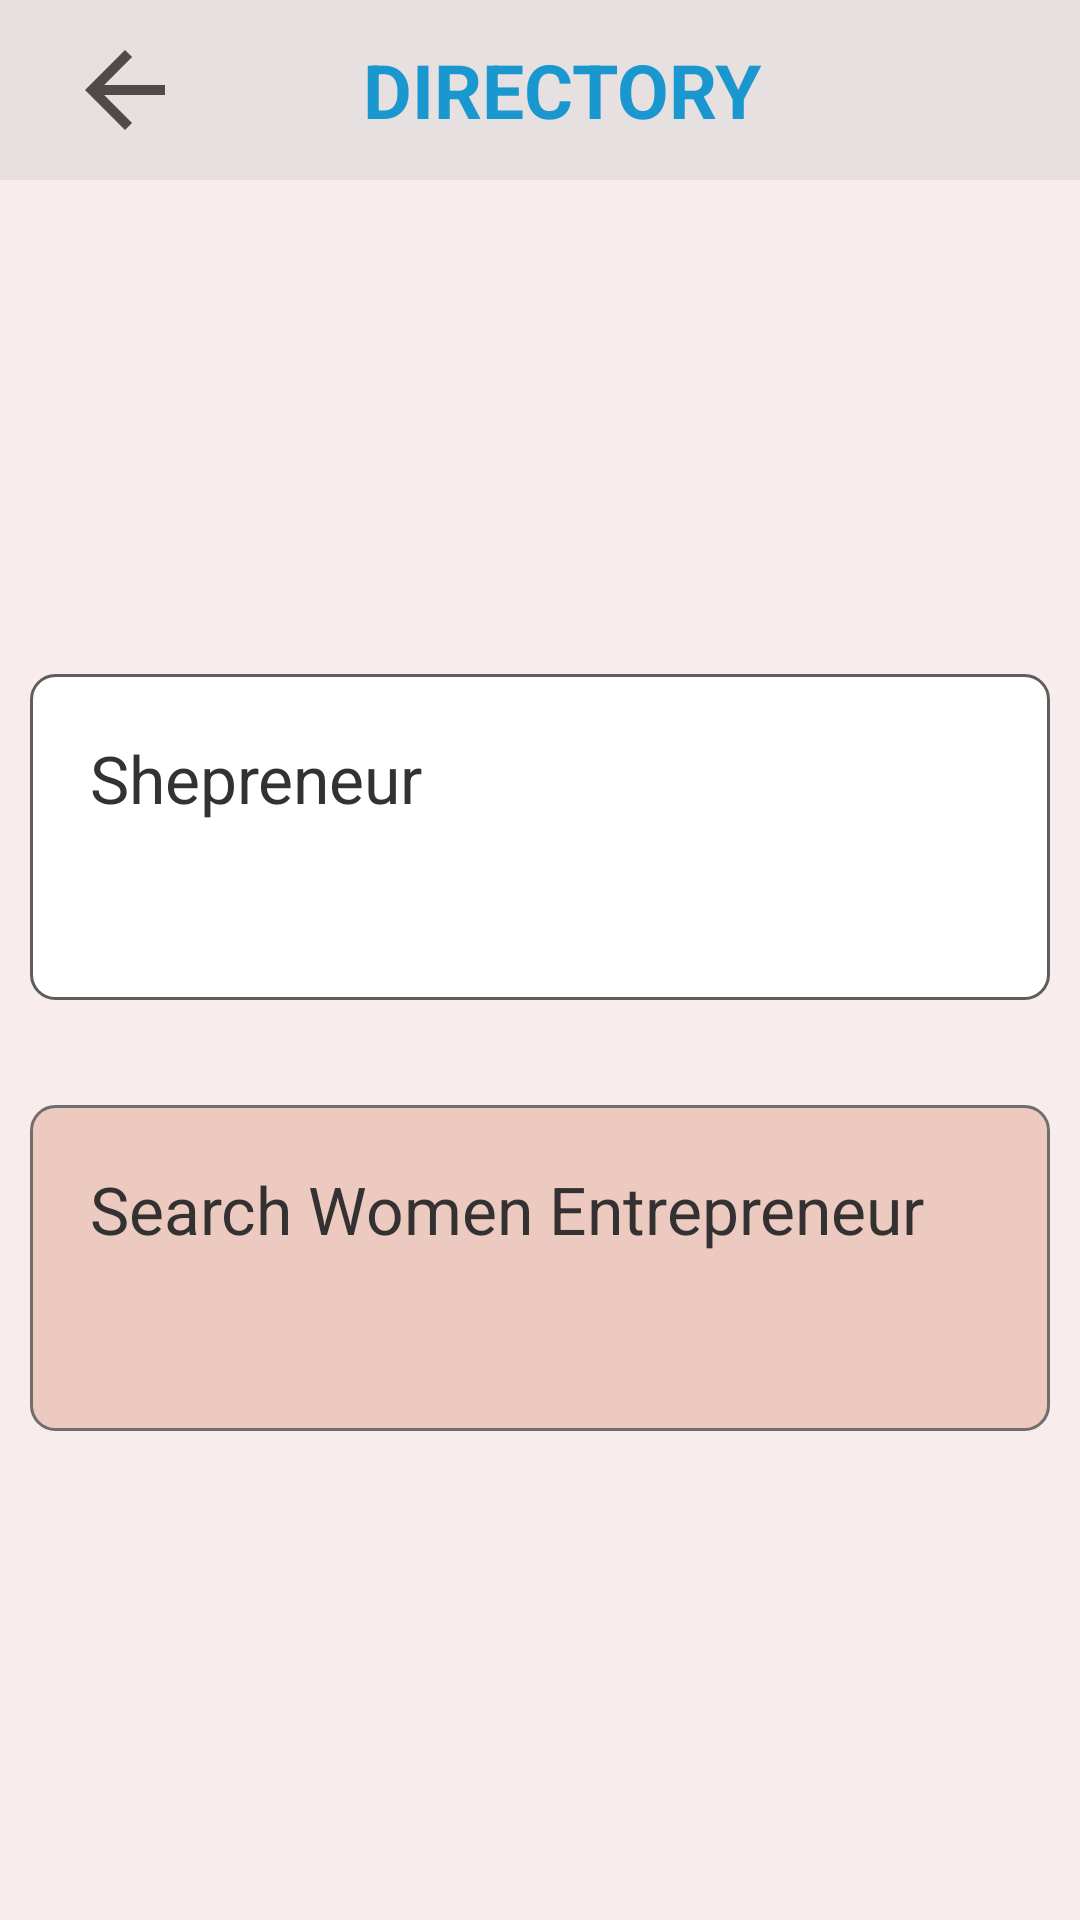

Produce the Android XML layout that renders to this screen, including the resource entries it uses.
<!-- AndroidManifest.xml: application theme Theme.Stree -->
<!-- res/layout/activity_directorysub.xml -->
<?xml version="1.0" encoding="utf-8"?>
<LinearLayout xmlns:android="http://schemas.android.com/apk/res/android"
    xmlns:app="http://schemas.android.com/apk/res-auto"
    xmlns:tools="http://schemas.android.com/tools"
    android:layout_width="match_parent"
    android:layout_height="match_parent"
    android:orientation="vertical"
    >

    <LinearLayout

        android:layout_width="match_parent"
        android:layout_height="60dp"
        android:background="#E7E0E0"
        android:weightSum="13"
        android:gravity="center"
        android:orientation="horizontal">

        <ImageView
            android:id="@+id/bacm"
            android:padding="10dp"
            android:visibility="visible"
            android:layout_weight="3"
            android:layout_width="0dp"
            android:layout_height="match_parent"
            android:src="@drawable/ic_arrow_back_black_24dp"
            >

        </ImageView>

        <TextView

            android:layout_weight="10"
            android:id="@+id/ivgg_backbton"
            android:visibility="visible"
            android:layout_width="0dp"
            android:layout_height="wrap_content"
            android:text="      DIRECTORY "
            android:textColor="#1B97CF"
            android:textSize="25sp"
            android:layout_gravity="center"
            android:textStyle="bold"
            />

    </LinearLayout>



    <LinearLayout
        android:background="#F8ECEC"
        android:layout_weight="10"
        android:orientation="vertical"
        android:layout_width="match_parent"
        android:layout_height="match_parent">
        <Space
            android:layout_weight="3"
            android:layout_width="match_parent"
            android:layout_height="0dp">

        </Space>

        <androidx.appcompat.widget.AppCompatButton
            android:layout_weight="2"
            android:id="@+id/diretoryy"
            android:layout_marginTop="2dp"
            android:background="@drawable/rounn"
            android:layout_marginLeft="10dp"
            android:layout_marginRight="10dp"
            android:textColor="#333131"
            android:text="Shepreneur"
            android:textSize="22sp"
            android:padding="20dp"
            android:textAllCaps="false"
            android:layout_width="match_parent"
            android:layout_height="0dp">

        </androidx.appcompat.widget.AppCompatButton>

        <androidx.appcompat.widget.AppCompatButton
            android:layout_weight="2"
            android:id="@+id/searchh"
            android:layout_width="match_parent"
            android:layout_height="0dp"
            android:layout_marginLeft="10dp"
            android:padding="20dp"
            android:textSize="22sp"
            android:textAllCaps="false"
            android:layout_marginTop="35dp"
            android:layout_marginRight="10dp"
            android:background="@drawable/roun"
            android:text="Search Women Entrepreneur"
            android:textColor="#333131">

        </androidx.appcompat.widget.AppCompatButton>
        <Space
            android:layout_weight="3"
            android:layout_width="match_parent"
            android:layout_height="0dp">

        </Space>



    </LinearLayout>


</LinearLayout>
<!-- resources referenced by this layout -->
<resources>
  <!-- drawable ic_arrow_back_black_24dp (drawable) -->
  <vector android:height="24dp" android:tint="#504A49"
      android:viewportHeight="24.0" android:viewportWidth="24.0"
      android:width="24dp" xmlns:android="http://schemas.android.com/apk/res/android">
      <path android:fillColor="#FF000000" android:pathData="M20,11H7.83l5.59,-5.59L12,4l-8,8 8,8 1.41,-1.41L7.83,13H20v-2z"/>
  </vector>
  <!-- drawable roun (drawable) -->
  <?xml version="1.0" encoding="UTF-8"?>
  <shape xmlns:android="http://schemas.android.com/apk/res/android">
      <solid android:color="#EDCABF"/>
      <stroke android:width="1dp" android:color="#706D6D" />
      <corners android:radius="8dp"/>
      <padding android:left="0dp" android:top="0dp" android:right="0dp" android:bottom="0dp" />
  </shape>
  <!-- drawable rounn (drawable) -->
  <?xml version="1.0" encoding="UTF-8"?>
  <shape xmlns:android="http://schemas.android.com/apk/res/android">
      <solid android:color="#fff"/>
      <stroke android:width="1dp" android:color="#605D5D" />
      <corners android:radius="8dp"/>
      <padding android:left="0dp" android:top="0dp" android:right="0dp" android:bottom="0dp" />
  </shape>
  <style name="Theme.Stree" parent="Theme.MaterialComponents.DayNight.DarkActionBar">
          
          <item name="colorPrimary">@color/purple_200</item>
          <item name="colorPrimaryVariant">@color/purple_700</item>
          <item name="colorOnPrimary">@color/black</item>
          
          <item name="colorSecondary">@color/teal_200</item>
          <item name="colorSecondaryVariant">@color/teal_200</item>
          <item name="colorOnSecondary">@color/black</item>
          
          <item name="android:statusBarColor" tools:targetApi="l">?attr/colorPrimaryVariant</item>
          
      </style>
  <!-- not gathered from this repository: default colours our renderer supplied (Android Studio template values) -->
  <color name="purple_200">#FFBB86FC</color>
  <color name="purple_700">#FF3700B3</color>
  <color name="teal_200">#FF03DAC5</color>
  <color name="black">#FF000000</color>
</resources>
